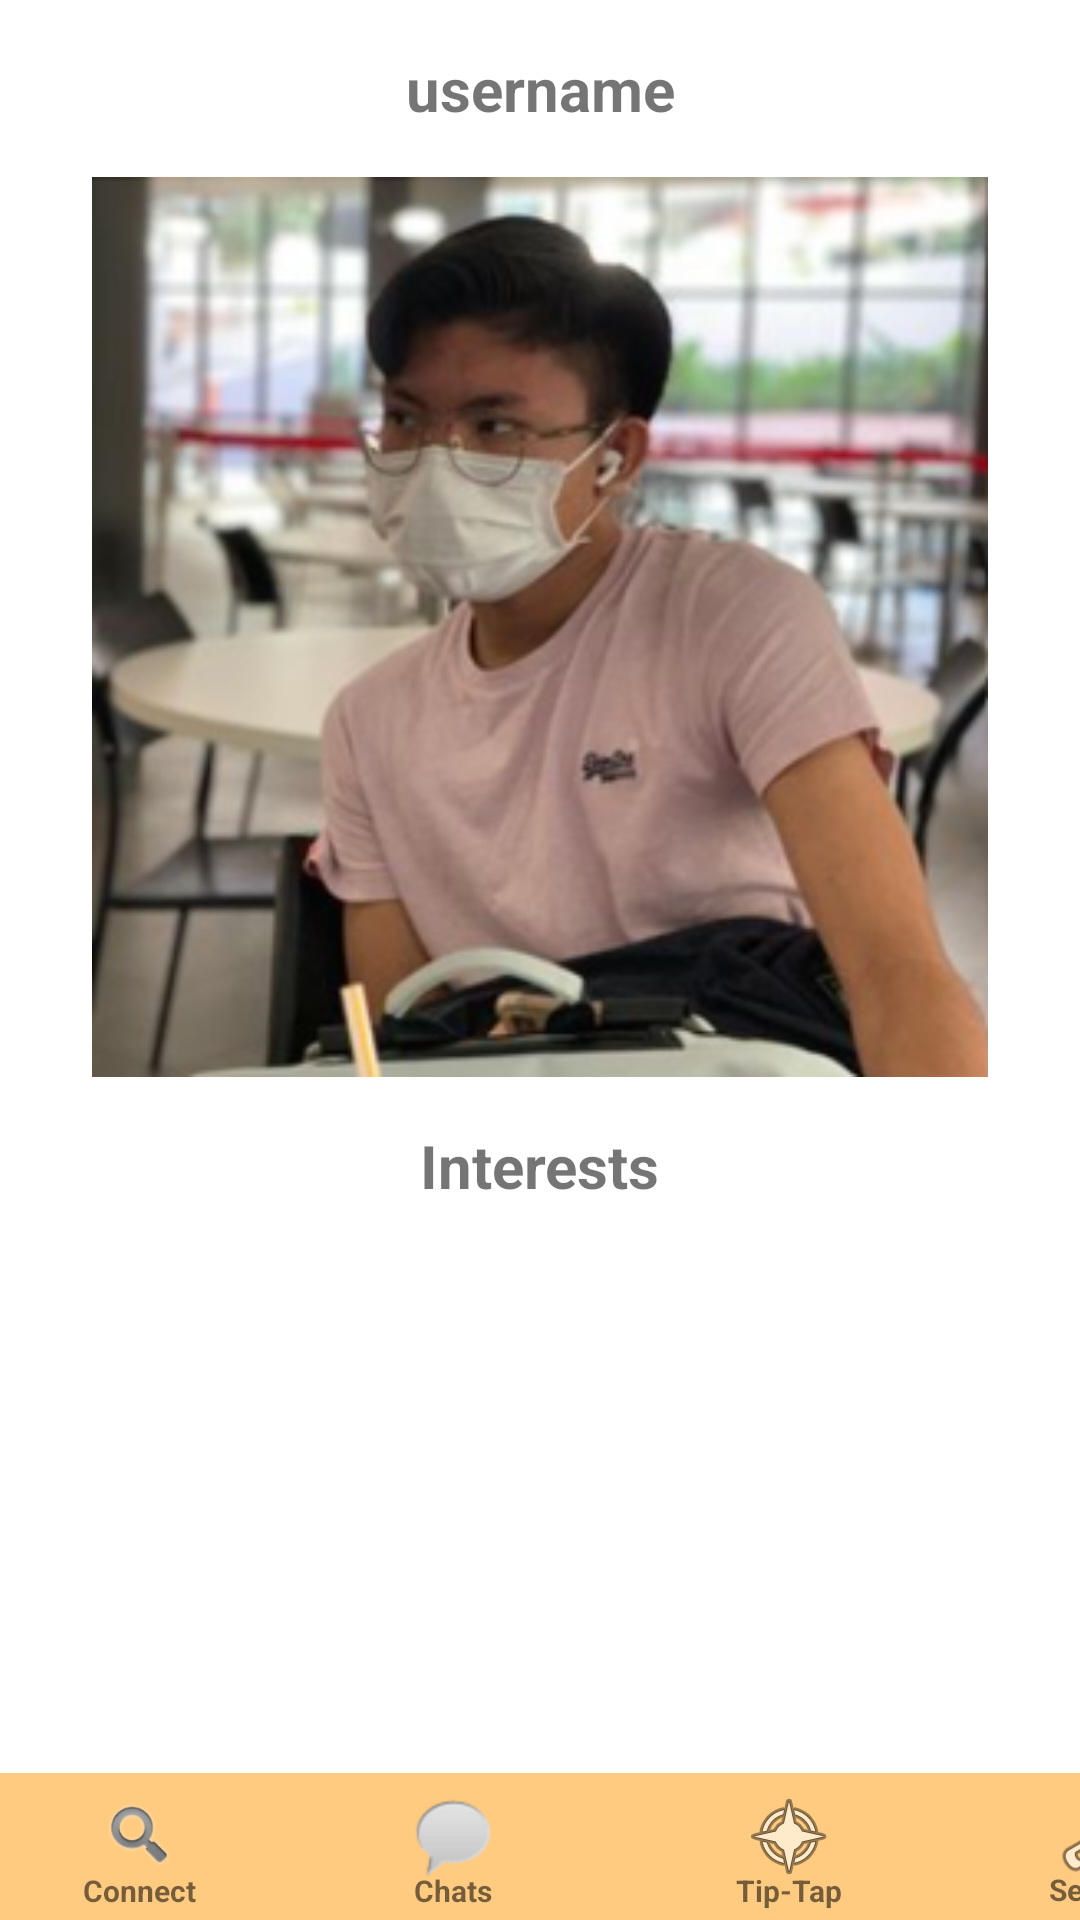

Layout XML and referenced resources for this Android screen:
<!-- AndroidManifest.xml: application theme Theme.Imiapp -->
<!-- res/layout/activity_homepage.xml -->
<?xml version="1.0" encoding="utf-8"?>
<androidx.constraintlayout.widget.ConstraintLayout xmlns:android="http://schemas.android.com/apk/res/android"
    xmlns:app="http://schemas.android.com/apk/res-auto"
    xmlns:tools="http://schemas.android.com/tools"
    android:layout_width="match_parent"
    android:layout_height="match_parent"
    android:background="#FFFFFF"
    tools:context=".Homepage" >

    <ImageView
        android:id="@+id/imageView8"
        android:layout_width="413dp"
        android:layout_height="49dp"
        android:background="#FF9800"
        app:layout_constraintBottom_toBottomOf="parent"
        app:layout_constraintEnd_toEndOf="parent"
        app:layout_constraintHorizontal_bias="0.0"
        app:layout_constraintStart_toStartOf="parent"
        app:srcCompat="@android:drawable/screen_background_light_transparent" />

    <TextView
        android:id="@+id/textView3"
        android:layout_width="wrap_content"
        android:layout_height="wrap_content"
        android:layout_marginBottom="5dp"
        android:text="Connect"
        android:textSize="10sp"
        android:textStyle="bold"
        app:layout_constraintBottom_toBottomOf="parent"
        app:layout_constraintEnd_toEndOf="@+id/connectButton"
        app:layout_constraintStart_toStartOf="@+id/connectButton"
        app:layout_constraintTop_toBottomOf="@+id/connectButton" />

    <ImageView
        android:id="@+id/connectButton"
        android:layout_width="37dp"
        android:layout_height="26dp"
        android:layout_marginStart="28dp"
        android:layout_marginTop="8dp"
        app:layout_constraintStart_toStartOf="@+id/imageView8"
        app:layout_constraintTop_toTopOf="@+id/imageView8"
        app:srcCompat="@android:drawable/ic_search_category_default" />

    <TextView
        android:id="@+id/textView4"
        android:layout_width="wrap_content"
        android:layout_height="wrap_content"
        android:layout_marginBottom="3dp"
        android:text="Chats"
        android:textSize="10sp"
        android:textStyle="bold"
        app:layout_constraintBottom_toBottomOf="parent"
        app:layout_constraintEnd_toEndOf="@+id/chatButton"
        app:layout_constraintStart_toStartOf="@+id/chatButton" />

    <ImageView
        android:id="@+id/tipTap"
        android:layout_width="wrap_content"
        android:layout_height="wrap_content"
        android:layout_marginStart="80dp"
        android:layout_marginTop="5dp"
        app:layout_constraintStart_toEndOf="@+id/chatButton"
        app:layout_constraintTop_toTopOf="@+id/imageView8"
        app:srcCompat="@android:drawable/ic_menu_compass" />

    <TextView
        android:id="@+id/textView6"
        android:layout_width="wrap_content"
        android:layout_height="wrap_content"
        android:layout_marginBottom="8dp"
        android:text="Tip-Tap"
        android:textSize="10sp"
        android:textStyle="bold"
        app:layout_constraintBottom_toBottomOf="@+id/imageView8"
        app:layout_constraintEnd_toEndOf="@+id/tipTap"
        app:layout_constraintStart_toStartOf="@+id/tipTap"
        app:layout_constraintTop_toBottomOf="@+id/tipTap" />

    <ImageView
        android:id="@+id/settingsButton"
        android:layout_width="34dp"
        android:layout_height="33dp"
        android:layout_marginStart="73dp"
        android:layout_marginTop="5dp"
        app:layout_constraintStart_toEndOf="@+id/tipTap"
        app:layout_constraintTop_toTopOf="@+id/imageView8"
        app:srcCompat="@android:drawable/ic_menu_manage" />

    <ImageView
        android:id="@+id/chatButton"
        android:layout_width="wrap_content"
        android:layout_height="wrap_content"
        android:layout_marginStart="70dp"
        android:layout_marginTop="5dp"
        app:layout_constraintStart_toEndOf="@+id/connectButton"
        app:layout_constraintTop_toTopOf="@+id/imageView8"
        app:srcCompat="@android:drawable/sym_action_chat" />

    <TextView
        android:id="@+id/textView7"
        android:layout_width="39dp"
        android:layout_height="15dp"
        android:layout_marginBottom="2dp"
        android:text="Settings"
        android:textSize="10sp"
        android:textStyle="bold"
        app:layout_constraintBottom_toBottomOf="parent"
        app:layout_constraintEnd_toEndOf="@+id/settingsButton"
        app:layout_constraintStart_toStartOf="@+id/settingsButton" />

    <ImageView
        android:id="@+id/profilePic"
        android:layout_width="300dp"
        android:layout_height="300dp"
        android:layout_marginTop="16dp"
        app:layout_constraintEnd_toEndOf="parent"
        app:layout_constraintStart_toStartOf="parent"
        app:layout_constraintTop_toBottomOf="@+id/usernameHome"
        app:srcCompat="@drawable/profile_pic" />

    <TextView
        android:id="@+id/usernameHome"
        android:layout_width="wrap_content"
        android:layout_height="wrap_content"
        android:layout_marginTop="16dp"
        android:text="username"
        android:textSize="20sp"
        android:textStyle="bold"
        app:layout_constraintEnd_toEndOf="parent"
        app:layout_constraintStart_toStartOf="parent"
        app:layout_constraintTop_toTopOf="parent" />

    <androidx.recyclerview.widget.RecyclerView
        android:id="@+id/interestsrv"
        android:layout_width="0dp"
        android:layout_height="0dp"
        android:layout_marginTop="8dp"
        app:layout_constraintBottom_toTopOf="@+id/imageView8"
        app:layout_constraintEnd_toEndOf="parent"
        app:layout_constraintHorizontal_bias="0.0"
        app:layout_constraintStart_toStartOf="parent"
        app:layout_constraintTop_toBottomOf="@+id/interestTxt" />

    <TextView
        android:id="@+id/interestTxt"
        android:layout_width="wrap_content"
        android:layout_height="wrap_content"
        android:layout_marginTop="16dp"
        android:text="Interests"
        android:textSize="20sp"
        android:textStyle="bold"
        app:layout_constraintEnd_toEndOf="parent"
        app:layout_constraintStart_toStartOf="parent"
        app:layout_constraintTop_toBottomOf="@+id/profilePic" />

</androidx.constraintlayout.widget.ConstraintLayout>
<!-- resources referenced by this layout -->
<resources>
  <!-- drawable profile_pic: png bitmap (drawable, 135146 bytes) -->
  <style name="Theme.Imiapp" parent="Theme.MaterialComponents.DayNight.DarkActionBar">
          
          <item name="colorPrimary">@color/purple_500</item>
          <item name="colorPrimaryVariant">@color/purple_700</item>
          <item name="colorOnPrimary">@color/white</item>
          
          <item name="colorSecondary">@color/teal_200</item>
          <item name="colorSecondaryVariant">@color/teal_700</item>
          <item name="colorOnSecondary">@color/black</item>
          
          <item name="android:statusBarColor" tools:targetApi="l">?attr/colorPrimaryVariant</item>
          
      </style>
  <color name="purple_500">#FF6200EE</color>
  <color name="purple_700">#FF3700B3</color>
  <color name="white">#FFFFFFFF</color>
  <color name="teal_200">#FF03DAC5</color>
  <color name="teal_700">#FF018786</color>
  <color name="black">#FF000000</color>
</resources>
